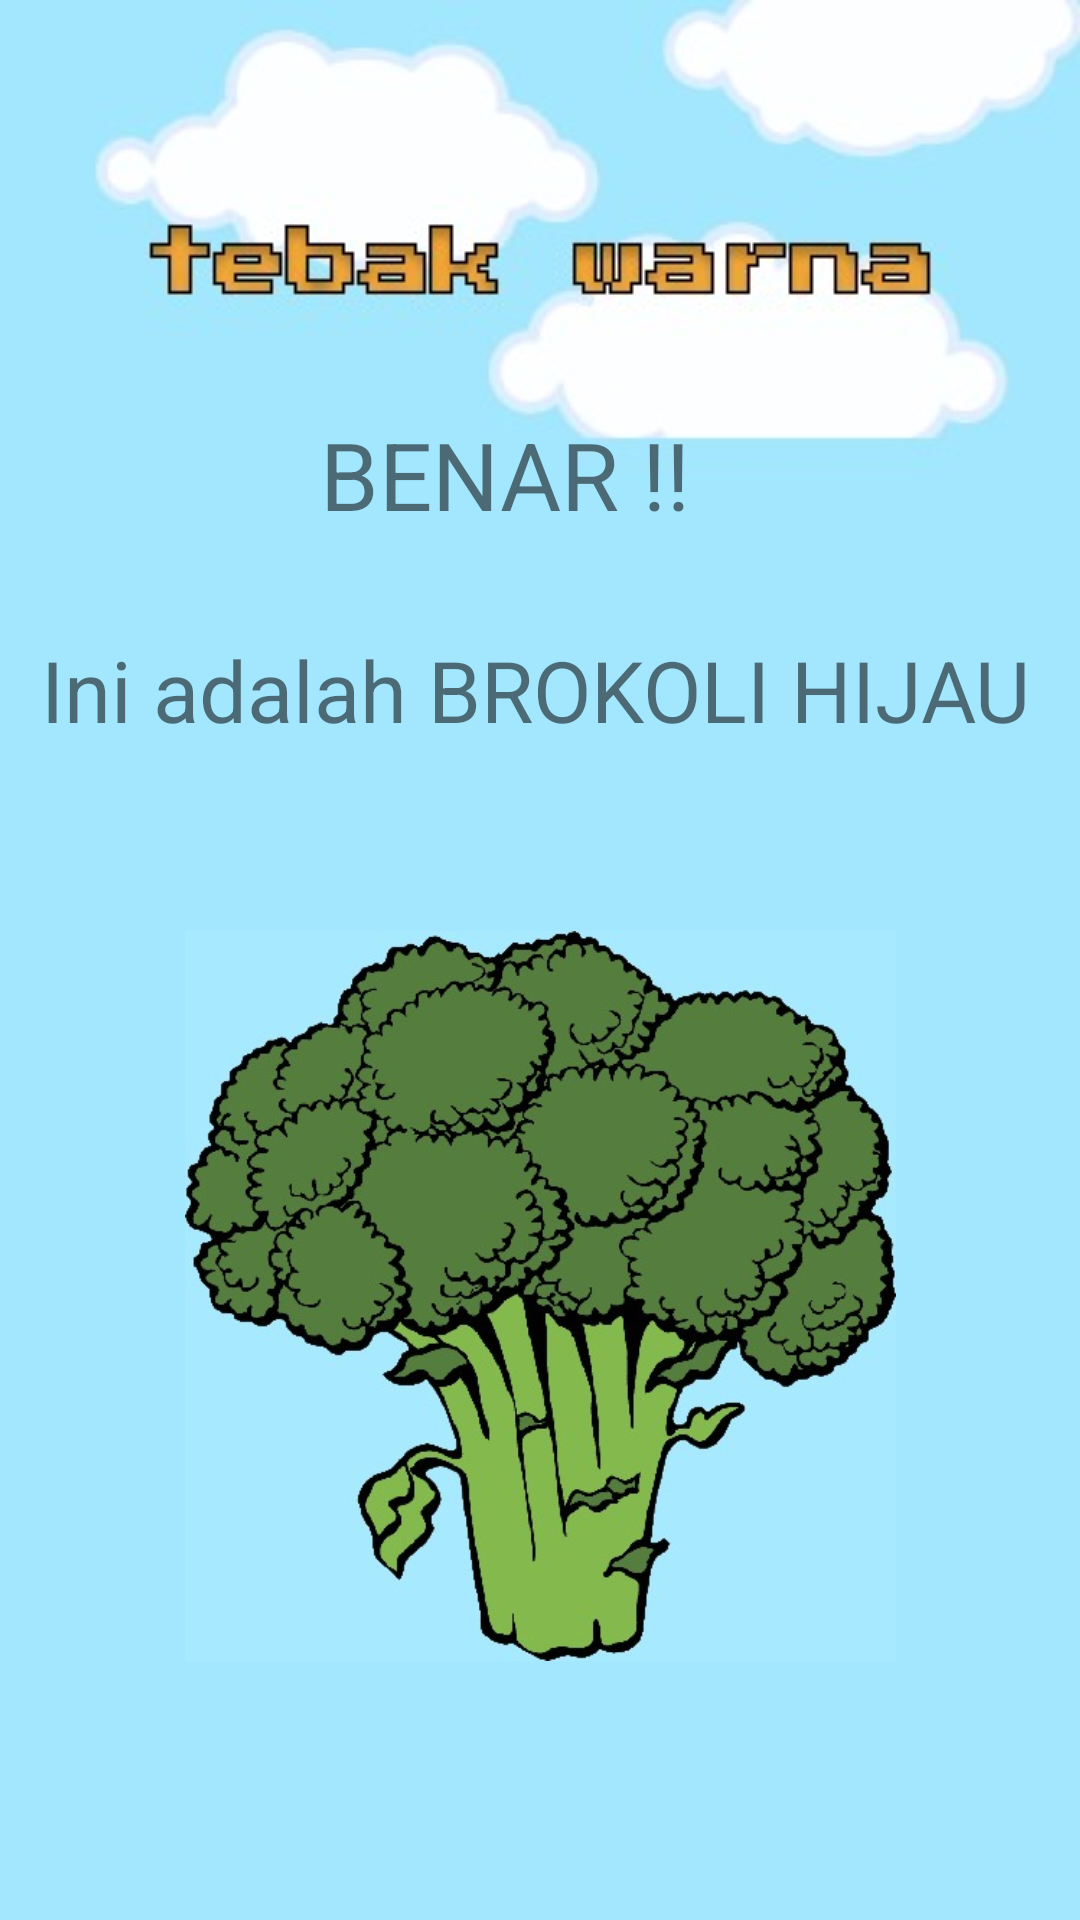

Here is an Android app screen rendered from its layout file. Give the layout XML and the strings, colors and styles it references.
<!-- AndroidManifest.xml: application theme Theme.BocaahPintar -->
<!-- res/layout/activity_main10.xml -->
<?xml version="1.0" encoding="utf-8"?>
<androidx.constraintlayout.widget.ConstraintLayout xmlns:android="http://schemas.android.com/apk/res/android"
    xmlns:app="http://schemas.android.com/apk/res-auto"
    xmlns:tools="http://schemas.android.com/tools"
    android:layout_width="match_parent"
    android:layout_height="match_parent"
    android:background="@drawable/tebakwarna"
    tools:context=".MainActivity9">

    <ImageView
        android:id="@+id/imageView34"
        android:layout_width="237dp"
        android:layout_height="264dp"
        android:layout_marginBottom="76dp"
        app:layout_constraintBottom_toBottomOf="parent"
        app:layout_constraintEnd_toEndOf="parent"
        app:layout_constraintStart_toStartOf="parent"
        app:srcCompat="@drawable/brokoli" />

    <TextView
        android:id="@+id/textView10"
        android:layout_width="146dp"
        android:layout_height="42dp"
        android:layout_marginBottom="32dp"
        android:autoText="true"
        android:text="BENAR !!"
        app:autoSizeTextType="uniform"
        app:layout_constraintBottom_toTopOf="@+id/textView11"
        app:layout_constraintEnd_toEndOf="parent"
        app:layout_constraintHorizontal_bias="0.498"
        app:layout_constraintStart_toStartOf="parent"
        tools:ignore="TouchTargetSizeCheck" />

    <TextView
        android:id="@+id/textView11"
        android:layout_width="332dp"
        android:layout_height="45dp"
        android:layout_marginBottom="44dp"
        android:autoText="true"
        android:text="Ini adalah BROKOLI HIJAU"
        app:autoSizeTextType="uniform"
        app:layout_constraintBottom_toTopOf="@+id/imageView34"
        app:layout_constraintEnd_toEndOf="parent"
        app:layout_constraintHorizontal_bias="0.493"
        app:layout_constraintStart_toStartOf="parent"
        tools:ignore="TouchTargetSizeCheck" />
</androidx.constraintlayout.widget.ConstraintLayout>
<!-- resources referenced by this layout -->
<resources>
  <!-- drawable brokoli: jpeg bitmap (drawable, 69424 bytes) -->
  <!-- drawable tebakwarna: jpeg bitmap (drawable, 11197 bytes) -->
  <style name="Theme.BocaahPintar" parent="Theme.MaterialComponents.DayNight.DarkActionBar">
          
          <item name="colorPrimary">@color/purple_500</item>
          <item name="colorPrimaryVariant">@color/purple_700</item>
          <item name="colorOnPrimary">@color/white</item>
          
          <item name="colorSecondary">@color/teal_200</item>
          <item name="colorSecondaryVariant">@color/teal_700</item>
          <item name="colorOnSecondary">@color/black</item>
          
          <item name="android:statusBarColor" tools:targetApi="l">?attr/colorPrimaryVariant</item>
          
      </style>
  <!-- not gathered from this repository: default colours our renderer supplied (Android Studio template values) -->
  <color name="purple_500">#FF6200EE</color>
  <color name="purple_700">#FF3700B3</color>
  <color name="teal_200">#FF03DAC5</color>
  <color name="teal_700">#FF018786</color>
  <color name="black">#FF000000</color>
  <color name="white">#FFFFFFFF</color>
</resources>
